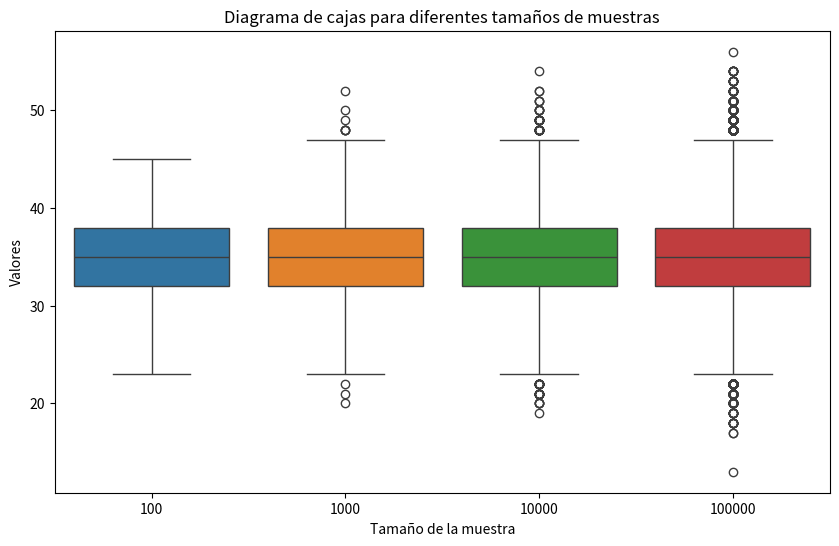
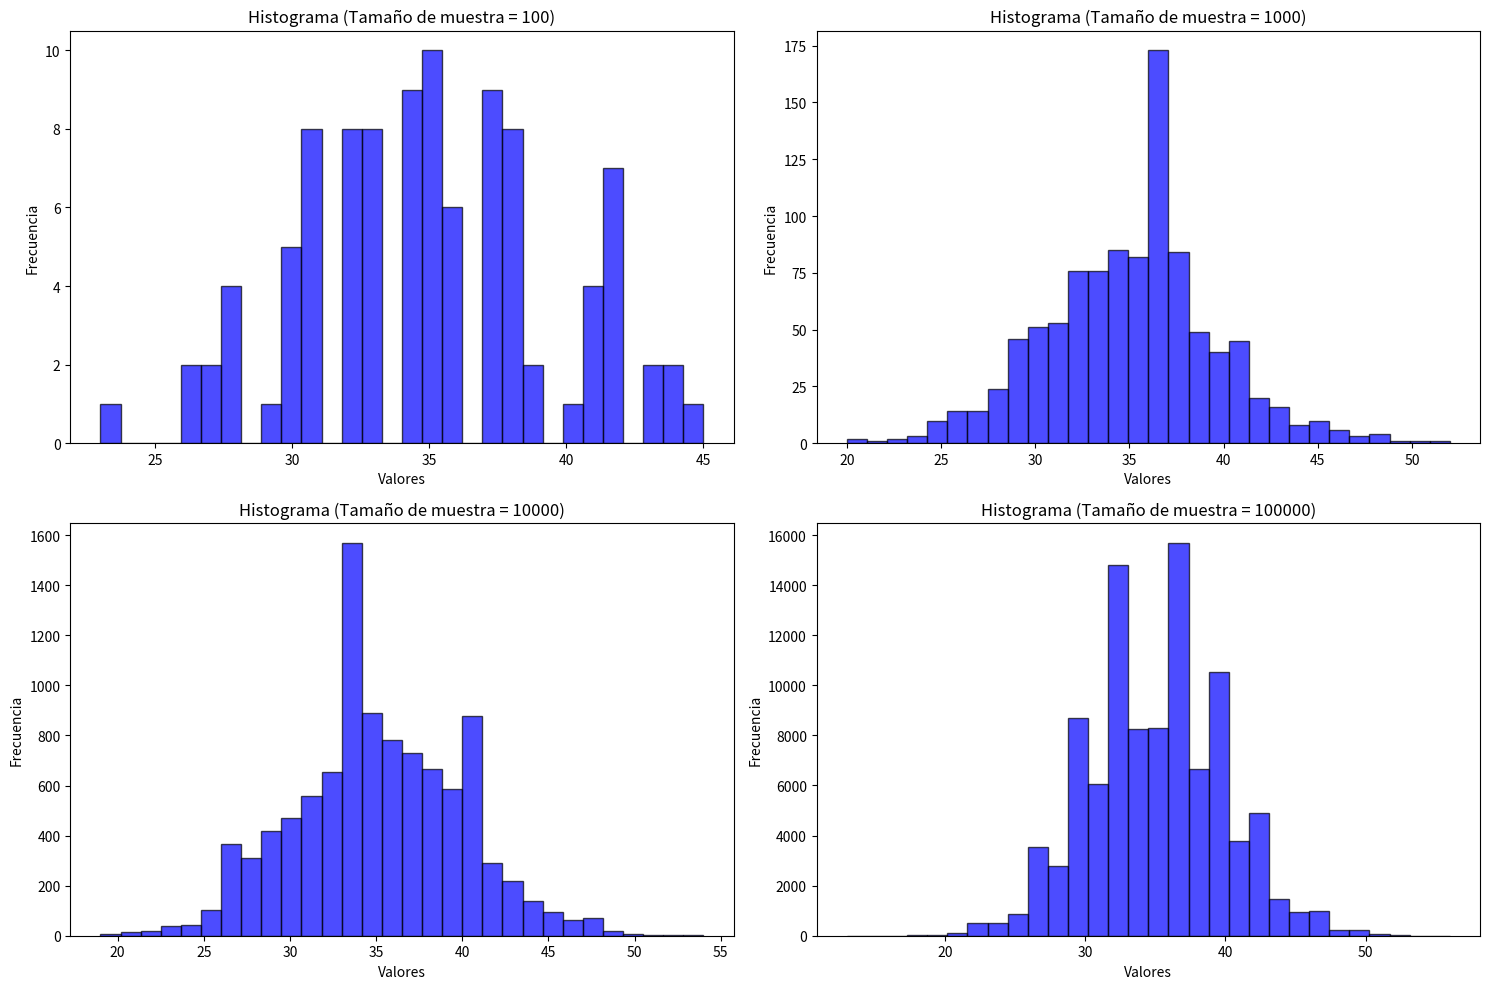

Generate these figures, in order, with matplotlib: (Note: this script raises an exception after producing the figures.)
import numpy as np
import matplotlib.pyplot as plt
import seaborn as sns
from scipy.stats import binom, mode

# Parámetros de la distribución binomial
n = 100
p = 0.35

# Tamaños de las muestras
sample_sizes = [10**2, 10**3, 10**4, 10**5]

# Generar muestras aleatorias
samples = [binom.rvs(n, p, size=size) for size in sample_sizes]

# a) Generar muestras aleatorias de tamaños 10^2, 10^3, 10^4 y 10^5
for size, sample in zip(sample_sizes, samples):
    print(f"Muestra de tamaño {size}:")
    print(sample[:10], '...')  # Mostrar los primeros 10 elementos para ilustrar

# b) Hacer un diagrama de cajas para cada una de las muestras generadas
plt.figure(figsize=(10, 6))
sns.boxplot(data=samples)
plt.xticks(ticks=np.arange(len(sample_sizes)), labels=sample_sizes)
plt.title("Diagrama de cajas para diferentes tamaños de muestras")
plt.xlabel("Tamaño de la muestra")
plt.ylabel("Valores")
plt.show()

# c) Realizar un histograma de las muestras generadas
plt.figure(figsize=(15, 10))
for i, sample in enumerate(samples):
    plt.subplot(2, 2, i+1)
    plt.hist(sample, bins=30, alpha=0.7, color='blue', edgecolor='black')
    plt.title(f'Histograma (Tamaño de muestra = {sample_sizes[i]})')
    plt.xlabel('Valores')
    plt.ylabel('Frecuencia')
plt.tight_layout()
plt.show()

# d) Hallar la mediana y la moda de cada muestra
for size, sample in zip(sample_sizes, samples):
    mediana = np.median(sample)
    moda_result = mode(sample)
    moda = moda_result.mode[0] if moda_result.count > 0 else None
    print(f"Tamaño de la muestra {size} - Mediana: {mediana}, Moda: {moda}")

# e) Hallar la media empírica de cada muestra y compararla con la esperanza teórica
esperanza_teorica = n * p
for size, sample in zip(sample_sizes, samples):
    media_empirica = np.mean(sample)
    print(f"Tamaño de la muestra {size} - Media empírica: {media_empirica}, Esperanza teórica: {esperanza_teorica}")

# f) Hallar la varianza empírica de cada muestra y compararla con la varianza teórica
varianza_teorica = n * p * (1 - p)
for size, sample in zip(sample_sizes, samples):
    varianza_empirica = np.var(sample)
    print(f"Tamaño de la muestra {size} - Varianza empírica: {varianza_empirica}, Varianza teórica: {varianza_teorica}")
